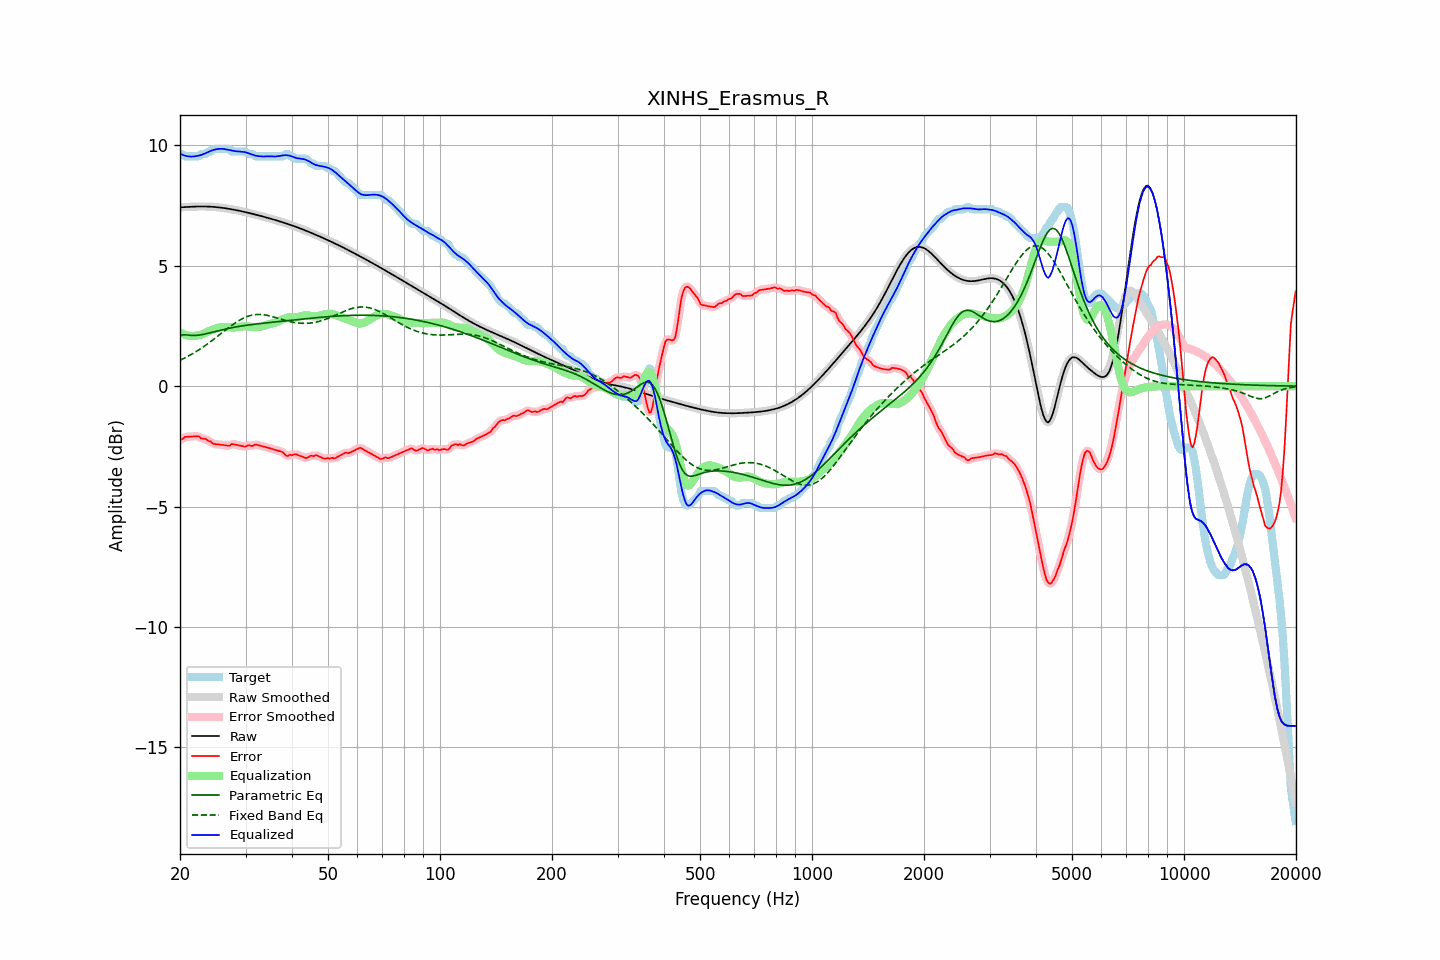

Data behind this chart, as committed beside it:
frequency, raw, error, smoothed, error_smoothed, equalization, parametric_eq, fixed_band_eq, equalized_raw, equalized_smoothed, target
20.00, 7.43, -2.22, 7.43, -2.23, 2.23, 2.10, 1.08, 9.66, 9.66, 9.65
20.20, 7.43, -2.21, 7.43, -2.19, 2.19, 2.12, 1.11, 9.62, 9.62, 9.65
20.40, 7.44, -2.18, 7.44, -2.16, 2.16, 2.13, 1.14, 9.60, 9.60, 9.61
20.61, 7.44, -2.11, 7.44, -2.13, 2.14, 2.13, 1.17, 9.58, 9.58, 9.55
20.81, 7.44, -2.10, 7.44, -2.10, 2.12, 2.13, 1.21, 9.56, 9.56, 9.55
21.02, 7.45, -2.10, 7.45, -2.09, 2.10, 2.12, 1.24, 9.55, 9.55, 9.55
21.23, 7.45, -2.10, 7.45, -2.10, 2.09, 2.11, 1.28, 9.54, 9.54, 9.55
21.44, 7.45, -2.09, 7.45, -2.09, 2.08, 2.11, 1.32, 9.53, 9.53, 9.55
21.66, 7.46, -2.09, 7.46, -2.09, 2.08, 2.10, 1.35, 9.54, 9.54, 9.55
21.87, 7.46, -2.09, 7.46, -2.09, 2.09, 2.11, 1.39, 9.54, 9.54, 9.55
22.09, 7.46, -2.09, 7.46, -2.08, 2.09, 2.11, 1.43, 9.56, 9.56, 9.55
22.31, 7.46, -2.08, 7.46, -2.09, 2.11, 2.11, 1.48, 9.57, 9.57, 9.55
22.54, 7.46, -2.09, 7.46, -2.12, 2.12, 2.12, 1.52, 9.58, 9.58, 9.56
22.76, 7.46, -2.17, 7.46, -2.15, 2.14, 2.13, 1.56, 9.60, 9.60, 9.63
22.99, 7.46, -2.18, 7.46, -2.17, 2.16, 2.14, 1.61, 9.62, 9.62, 9.65
23.22, 7.46, -2.18, 7.46, -2.19, 2.19, 2.16, 1.65, 9.65, 9.65, 9.65
23.45, 7.46, -2.18, 7.46, -2.21, 2.22, 2.17, 1.70, 9.68, 9.68, 9.65
23.69, 7.46, -2.25, 7.46, -2.23, 2.25, 2.19, 1.75, 9.71, 9.71, 9.71
23.92, 7.46, -2.29, 7.46, -2.27, 2.29, 2.20, 1.80, 9.74, 9.74, 9.75
24.16, 7.45, -2.29, 7.45, -2.32, 2.32, 2.22, 1.85, 9.77, 9.77, 9.75
24.40, 7.45, -2.36, 7.45, -2.36, 2.34, 2.24, 1.90, 9.79, 9.79, 9.81
24.65, 7.45, -2.40, 7.45, -2.39, 2.37, 2.25, 1.95, 9.82, 9.82, 9.85
24.89, 7.44, -2.41, 7.44, -2.41, 2.39, 2.27, 2.00, 9.83, 9.83, 9.85
25.14, 7.43, -2.41, 7.43, -2.42, 2.41, 2.29, 2.05, 9.85, 9.85, 9.85
25.39, 7.43, -2.42, 7.43, -2.42, 2.43, 2.30, 2.10, 9.86, 9.86, 9.85
25.65, 7.42, -2.43, 7.42, -2.43, 2.44, 2.32, 2.16, 9.86, 9.86, 9.85
25.91, 7.41, -2.44, 7.41, -2.44, 2.45, 2.34, 2.21, 9.86, 9.86, 9.85
26.16, 7.40, -2.44, 7.40, -2.45, 2.45, 2.35, 2.26, 9.85, 9.85, 9.85
26.43, 7.39, -2.45, 7.39, -2.46, 2.45, 2.37, 2.32, 9.84, 9.84, 9.85
26.69, 7.38, -2.46, 7.38, -2.47, 2.45, 2.38, 2.37, 9.83, 9.83, 9.85
26.96, 7.37, -2.48, 7.37, -2.47, 2.45, 2.40, 2.42, 9.82, 9.82, 9.85
27.23, 7.36, -2.48, 7.36, -2.45, 2.44, 2.41, 2.47, 9.80, 9.80, 9.84
27.50, 7.35, -2.40, 7.35, -2.43, 2.44, 2.42, 2.52, 9.79, 9.79, 9.75
27.77, 7.34, -2.41, 7.34, -2.41, 2.44, 2.44, 2.57, 9.77, 9.77, 9.75
28.05, 7.32, -2.42, 7.32, -2.41, 2.44, 2.45, 2.61, 9.76, 9.76, 9.75
28.33, 7.31, -2.44, 7.31, -2.44, 2.44, 2.46, 2.66, 9.75, 9.75, 9.75
28.62, 7.30, -2.45, 7.30, -2.45, 2.45, 2.47, 2.70, 9.75, 9.75, 9.75
28.90, 7.28, -2.46, 7.28, -2.46, 2.46, 2.48, 2.74, 9.74, 9.74, 9.75
29.19, 7.27, -2.48, 7.27, -2.48, 2.47, 2.50, 2.78, 9.74, 9.74, 9.75
29.48, 7.25, -2.49, 7.25, -2.50, 2.48, 2.51, 2.81, 9.73, 9.73, 9.75
29.78, 7.24, -2.51, 7.24, -2.50, 2.49, 2.52, 2.84, 9.73, 9.73, 9.75
30.08, 7.22, -2.51, 7.22, -2.49, 2.49, 2.53, 2.87, 9.71, 9.71, 9.73
30.38, 7.21, -2.46, 7.21, -2.48, 2.48, 2.54, 2.90, 9.69, 9.69, 9.67
30.68, 7.19, -2.45, 7.19, -2.47, 2.47, 2.54, 2.92, 9.67, 9.67, 9.65
30.99, 7.18, -2.47, 7.18, -2.47, 2.47, 2.55, 2.94, 9.64, 9.64, 9.65
31.30, 7.16, -2.49, 7.16, -2.47, 2.46, 2.56, 2.95, 9.62, 9.62, 9.65
31.61, 7.14, -2.45, 7.14, -2.45, 2.45, 2.57, 2.96, 9.59, 9.59, 9.59
31.93, 7.13, -2.42, 7.13, -2.44, 2.45, 2.58, 2.97, 9.58, 9.58, 9.55
32.24, 7.11, -2.44, 7.11, -2.44, 2.45, 2.59, 2.98, 9.56, 9.56, 9.55
32.57, 7.09, -2.45, 7.09, -2.45, 2.46, 2.59, 2.98, 9.55, 9.55, 9.55
32.89, 7.07, -2.47, 7.07, -2.47, 2.47, 2.60, 2.98, 9.55, 9.55, 9.55
33.22, 7.06, -2.49, 7.06, -2.49, 2.48, 2.61, 2.97, 9.54, 9.54, 9.55
33.55, 7.04, -2.51, 7.04, -2.51, 2.50, 2.62, 2.97, 9.54, 9.54, 9.55
33.89, 7.02, -2.53, 7.02, -2.53, 2.52, 2.62, 2.96, 9.54, 9.54, 9.55
34.23, 7.00, -2.54, 7.00, -2.54, 2.54, 2.63, 2.94, 9.55, 9.55, 9.55
34.57, 6.98, -2.56, 6.98, -2.56, 2.56, 2.64, 2.93, 9.55, 9.55, 9.55
34.92, 6.96, -2.58, 6.96, -2.58, 2.58, 2.64, 2.91, 9.55, 9.55, 9.55
35.27, 6.95, -2.60, 6.95, -2.60, 2.60, 2.65, 2.90, 9.54, 9.54, 9.55
35.62, 6.93, -2.62, 6.93, -2.62, 2.62, 2.66, 2.88, 9.54, 9.54, 9.55
35.97, 6.91, -2.64, 6.91, -2.64, 2.63, 2.67, 2.86, 9.54, 9.54, 9.55
... 635 more rows
